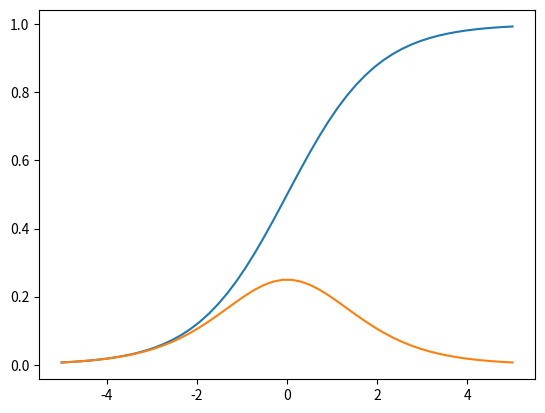

Here is the Python script that generated this plot:
import matplotlib.pyplot as plt
import numpy as np
def draw_Sigmod():
    x=np.linspace(-5,5)
    y=1/(1+np.exp(-x))
    '''
    y=[]
    for i in x:
        z=1/(1+np.exp(-i))
        y.append(z)
    '''
    y_=y*(1-y)
    plt.plot(x,y)
    plt.plot(x,y_)
    plt.show()
draw_Sigmod()